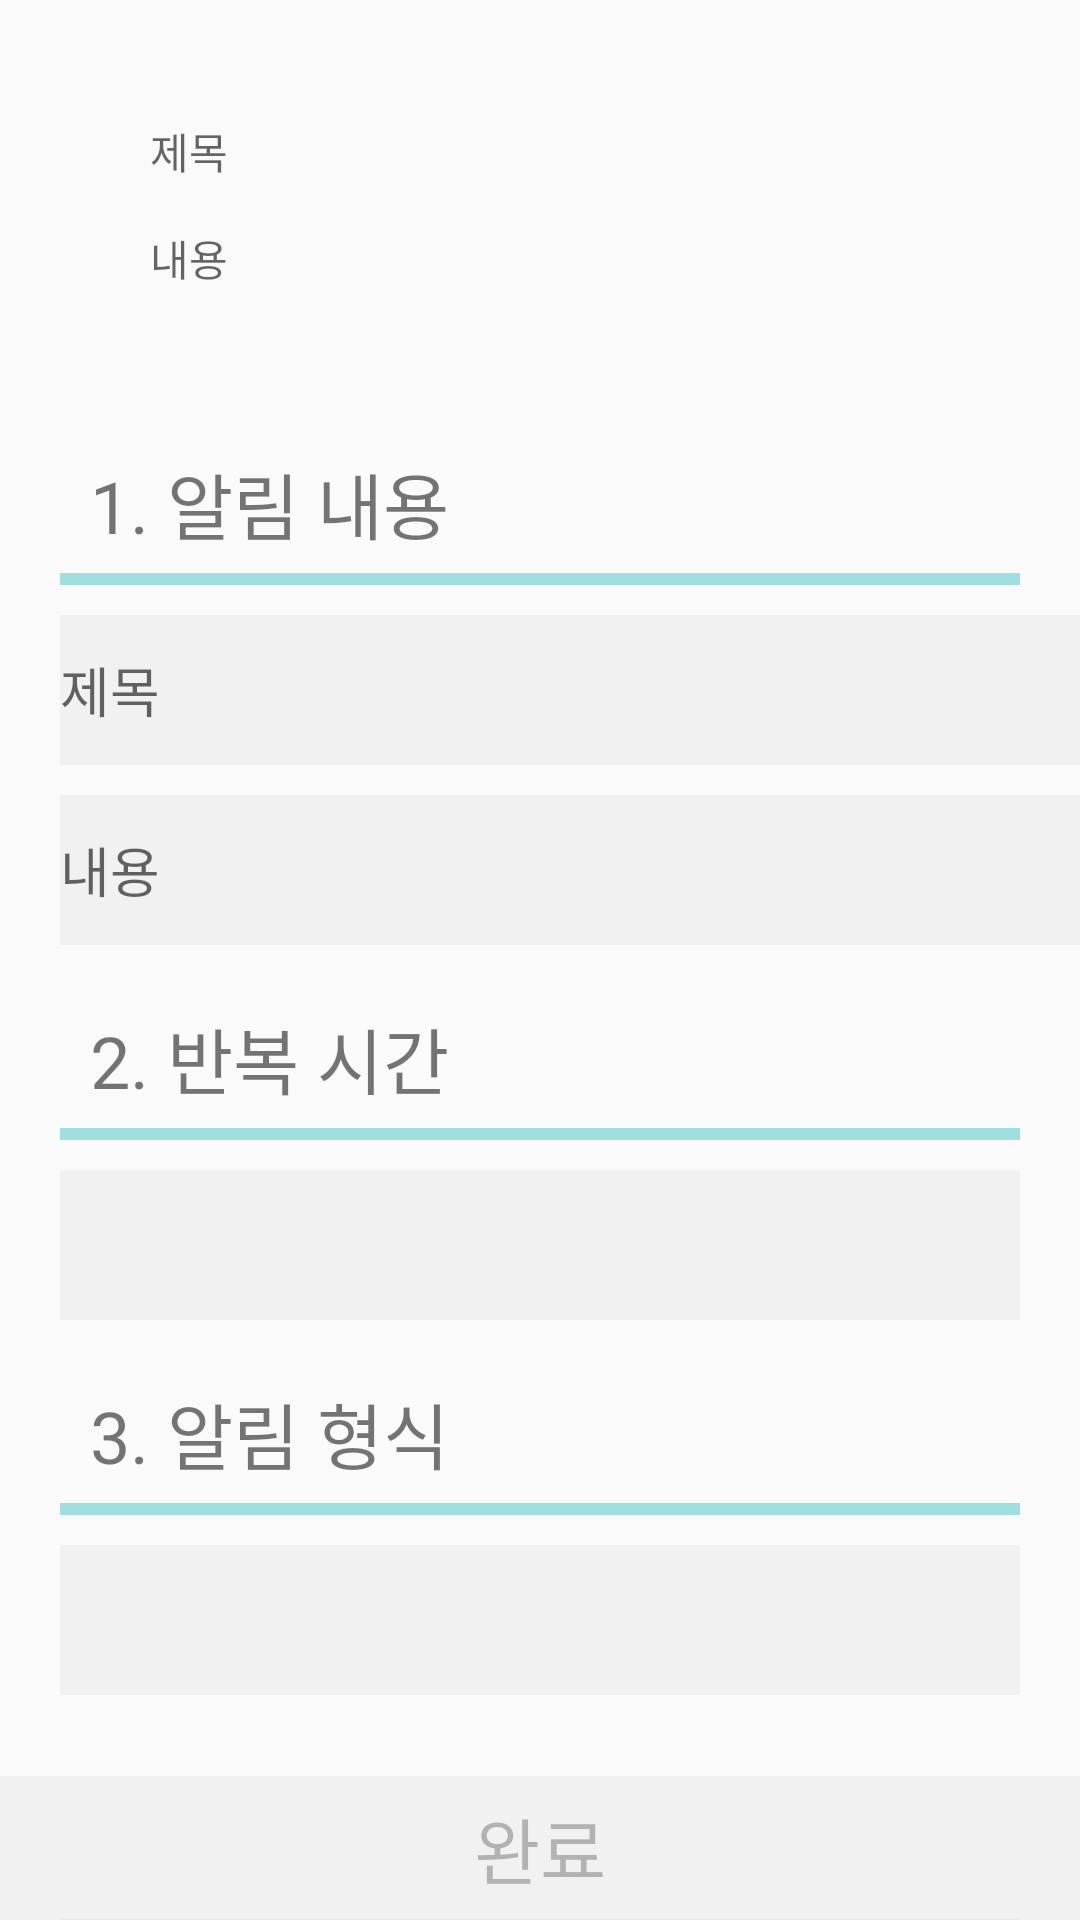

Here is an Android app screen rendered from its layout file. Give the layout XML and the strings, colors and styles it references.
<!-- AndroidManifest.xml: application theme Theme.AppCompat.Light.NoActionBar -->
<!-- res/layout/activity_set_alram.xml -->
<?xml version="1.0" encoding="utf-8"?>
<androidx.constraintlayout.widget.ConstraintLayout xmlns:android="http://schemas.android.com/apk/res/android"
    xmlns:app="http://schemas.android.com/apk/res-auto"
    xmlns:tools="http://schemas.android.com/tools"
    android:layout_width="match_parent"
    android:layout_height="match_parent"
    tools:context=".SetAlarmActivity">

    <androidx.constraintlayout.widget.ConstraintLayout
        android:id="@+id/pushSample"
        android:layout_width="match_parent"
        android:layout_height="100dp"
        android:layout_margin="20dp"
        android:background="@drawable/view_round_gray"
        android:padding="10dp"
        app:layout_constraintEnd_toEndOf="parent"
        app:layout_constraintStart_toStartOf="parent"
        app:layout_constraintTop_toTopOf="parent"
        tools:ignore="MissingConstraints">

        <TextView
            android:id="@+id/tvTitle"
            android:layout_width="wrap_content"
            android:layout_height="wrap_content"
            android:layout_marginStart="20dp"
            android:layout_marginTop="10dp"
            android:hint="제목"
            app:layout_constraintStart_toStartOf="parent"
            app:layout_constraintTop_toTopOf="parent"
            tools:ignore="RtlSymmetry" />

        <TextView
            android:id="@+id/tvContent"
            android:layout_width="wrap_content"
            android:layout_height="wrap_content"
            android:layout_marginStart="20dp"
            android:layout_marginTop="15dp"
            android:hint="내용"
            app:layout_constraintStart_toStartOf="parent"
            app:layout_constraintTop_toBottomOf="@+id/tvTitle"
            tools:ignore="RtlSymmetry" />

        <ImageView
            android:id="@+id/imgView"
            android:layout_width="80dp"
            android:layout_height="80dp"
            android:layout_marginEnd="20dp"
            android:src="@drawable/ic_launcher_background"
            android:visibility="invisible"
            app:layout_constraintEnd_toEndOf="parent"
            tools:ignore="RtlSymmetry" />

    </androidx.constraintlayout.widget.ConstraintLayout>

    <TextView
        android:id="@+id/textView1"
        android:layout_width="wrap_content"
        android:layout_height="wrap_content"
        android:layout_marginStart="20dp"
        android:layout_marginTop="20dp"
        android:padding="10dp"
        android:text="1. 알림 내용"
        android:textSize="24sp"
        app:layout_constraintStart_toStartOf="parent"
        app:layout_constraintTop_toBottomOf="@+id/pushSample" />

    <View
        android:id="@+id/view1"
        android:layout_width="0dp"
        android:layout_height="4dp"
        android:layout_marginStart="20dp"
        android:layout_marginEnd="20dp"
        android:background="@color/sky_blue"
        app:layout_constraintBottom_toBottomOf="@+id/textView1"
        app:layout_constraintEnd_toEndOf="parent"
        app:layout_constraintStart_toStartOf="parent" />

    <EditText
        android:id="@+id/editTitle"
        android:layout_width="match_parent"
        android:layout_height="50dp"
        android:layout_marginStart="20dp"
        android:layout_marginTop="10dp"
        android:background="@color/gray"
        android:hint="제목"
        app:layout_constraintStart_toStartOf="parent"
        app:layout_constraintTop_toBottomOf="@+id/view1" />

    <EditText
        android:id="@+id/editContent"
        android:layout_width="match_parent"
        android:layout_height="50dp"
        android:layout_marginStart="20dp"
        android:layout_marginTop="10dp"
        android:background="@color/gray"
        android:hint="내용"
        app:layout_constraintStart_toStartOf="parent"
        app:layout_constraintTop_toBottomOf="@+id/editTitle" />

    <TextView
        android:id="@+id/textView2"
        android:layout_width="wrap_content"
        android:layout_height="wrap_content"
        android:layout_marginStart="20dp"
        android:layout_marginTop="10dp"
        android:padding="10dp"
        android:text="2. 반복 시간"
        android:textSize="24sp"
        app:layout_constraintStart_toStartOf="parent"
        app:layout_constraintTop_toBottomOf="@+id/editContent"
        tools:ignore="MissingConstraints" />

    <View
        android:id="@+id/view2"
        android:layout_width="0dp"
        android:layout_height="4dp"
        android:layout_marginStart="20dp"
        android:layout_marginEnd="20dp"
        android:background="@color/sky_blue"
        app:layout_constraintBottom_toBottomOf="@+id/textView2"
        app:layout_constraintEnd_toEndOf="parent"
        app:layout_constraintStart_toStartOf="parent" />

    <Spinner
        android:id="@+id/spinnerSelectTime"
        android:layout_width="0dp"
        android:layout_height="50dp"
        android:layout_marginStart="20dp"
        android:layout_marginTop="10dp"
        android:layout_marginEnd="20dp"
        android:background="@color/gray"
        android:spinnerMode="dropdown"
        app:layout_constraintEnd_toEndOf="parent"
        app:layout_constraintStart_toStartOf="parent"
        app:layout_constraintTop_toBottomOf="@+id/view2" />

    <TextView
        android:id="@+id/textView3"
        android:layout_width="wrap_content"
        android:layout_height="wrap_content"
        android:layout_marginStart="20dp"
        android:layout_marginTop="10dp"
        android:padding="10dp"
        android:text="3. 알림 형식"
        android:textSize="24sp"
        app:layout_constraintStart_toStartOf="parent"
        app:layout_constraintTop_toBottomOf="@+id/spinnerSelectTime"
        tools:ignore="MissingConstraints" />

    <View
        android:id="@+id/view3"
        android:layout_width="0dp"
        android:layout_height="4dp"
        android:layout_marginStart="20dp"
        android:layout_marginEnd="20dp"
        android:background="@color/sky_blue"
        app:layout_constraintBottom_toBottomOf="@+id/textView3"
        app:layout_constraintEnd_toEndOf="parent"
        app:layout_constraintStart_toStartOf="parent" />

    <Spinner
        android:id="@+id/spinnerSelectType"
        android:layout_width="0dp"
        android:layout_height="50dp"
        android:layout_marginStart="20dp"
        android:layout_marginTop="10dp"
        android:layout_marginEnd="20dp"
        android:background="@color/gray"
        android:spinnerMode="dropdown"
        app:layout_constraintEnd_toEndOf="parent"
        app:layout_constraintStart_toStartOf="parent"
        app:layout_constraintTop_toBottomOf="@+id/view3" />

    <TextView
        android:id="@+id/textView4"
        android:layout_width="wrap_content"
        android:layout_height="wrap_content"
        android:layout_marginStart="20dp"
        android:layout_marginTop="10dp"
        android:padding="10dp"
        android:text="4. 이미지 선택"
        android:textSize="24sp"
        app:layout_constraintStart_toStartOf="parent"
        app:layout_constraintTop_toBottomOf="@+id/spinnerSelectType"
        tools:ignore="MissingConstraints" />

    <View
        android:id="@+id/view4"
        android:layout_width="0dp"
        android:layout_height="4dp"
        android:layout_marginStart="20dp"
        android:layout_marginEnd="20dp"
        android:background="@color/sky_blue"
        app:layout_constraintBottom_toBottomOf="@+id/textView4"
        app:layout_constraintEnd_toEndOf="parent"
        app:layout_constraintStart_toStartOf="parent" />

    <Button
        android:id="@+id/btnSelectImage"
        android:layout_width="0dp"
        android:layout_height="50dp"
        android:layout_marginStart="20dp"
        android:layout_marginTop="10dp"
        android:layout_marginEnd="20dp"
        android:background="@color/gray"
        android:spinnerMode="dropdown"
        android:text="이미지 선택하기"
        app:layout_constraintEnd_toEndOf="parent"
        app:layout_constraintStart_toStartOf="parent"
        app:layout_constraintTop_toBottomOf="@+id/view4" />


    <Button
        android:id="@+id/btnOK"
        android:layout_width="match_parent"
        android:layout_height="wrap_content"
        android:enabled="false"
        android:background="@drawable/btn_enable"
        android:text="완료"
        android:textSize="24sp"
        app:layout_constraintBottom_toBottomOf="parent"
        app:layout_constraintEnd_toEndOf="parent"
        app:layout_constraintStart_toStartOf="parent" />

</androidx.constraintlayout.widget.ConstraintLayout>
<!-- resources referenced by this layout -->
<resources>
  <color name="gray">#f1f1f1</color>
  <color name="sky_blue">#a0dfdf</color>
  <!-- drawable btn_enable (drawable) -->
  <?xml version="1.0" encoding="utf-8"?>
  <selector xmlns:android="http://schemas.android.com/apk/res/android">
      <item android:state_enabled="true">
          <shape>
              <solid android:color="@color/yellow"/>
          </shape>
      </item>
  
      <item android:state_enabled="false" >
          <shape>
              <solid android:color="@color/gray"/>
          </shape>
      </item>
  </selector>
  <color name="yellow">#eec824</color>
</resources>
